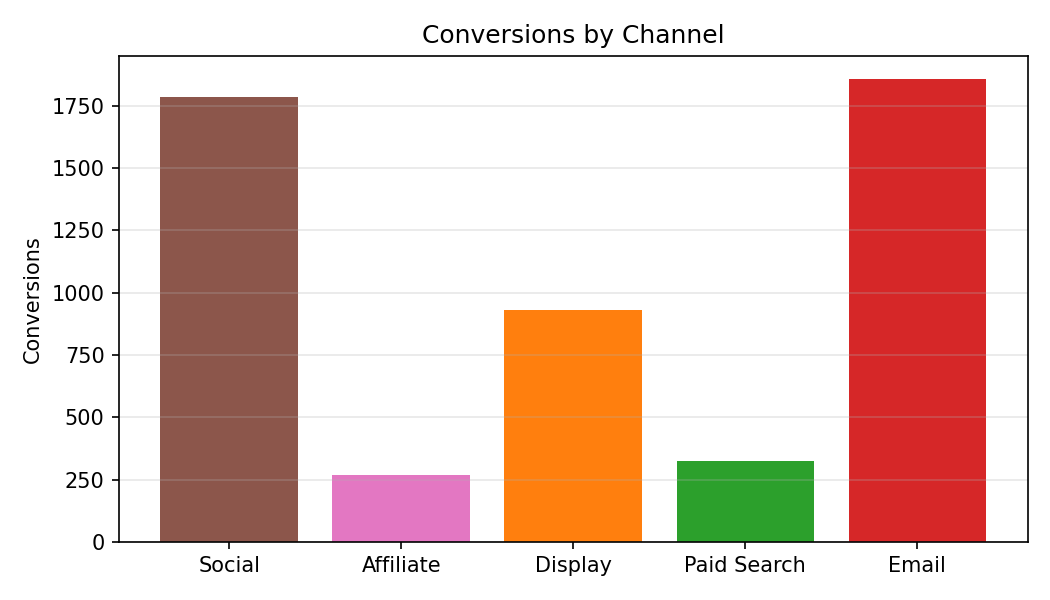

Source data for this figure (header and first rows):
Category, Conversions
Social, 1785
Affiliate, 270.0
Display, 932.0
Paid Search, 324.0
Email, 1857
